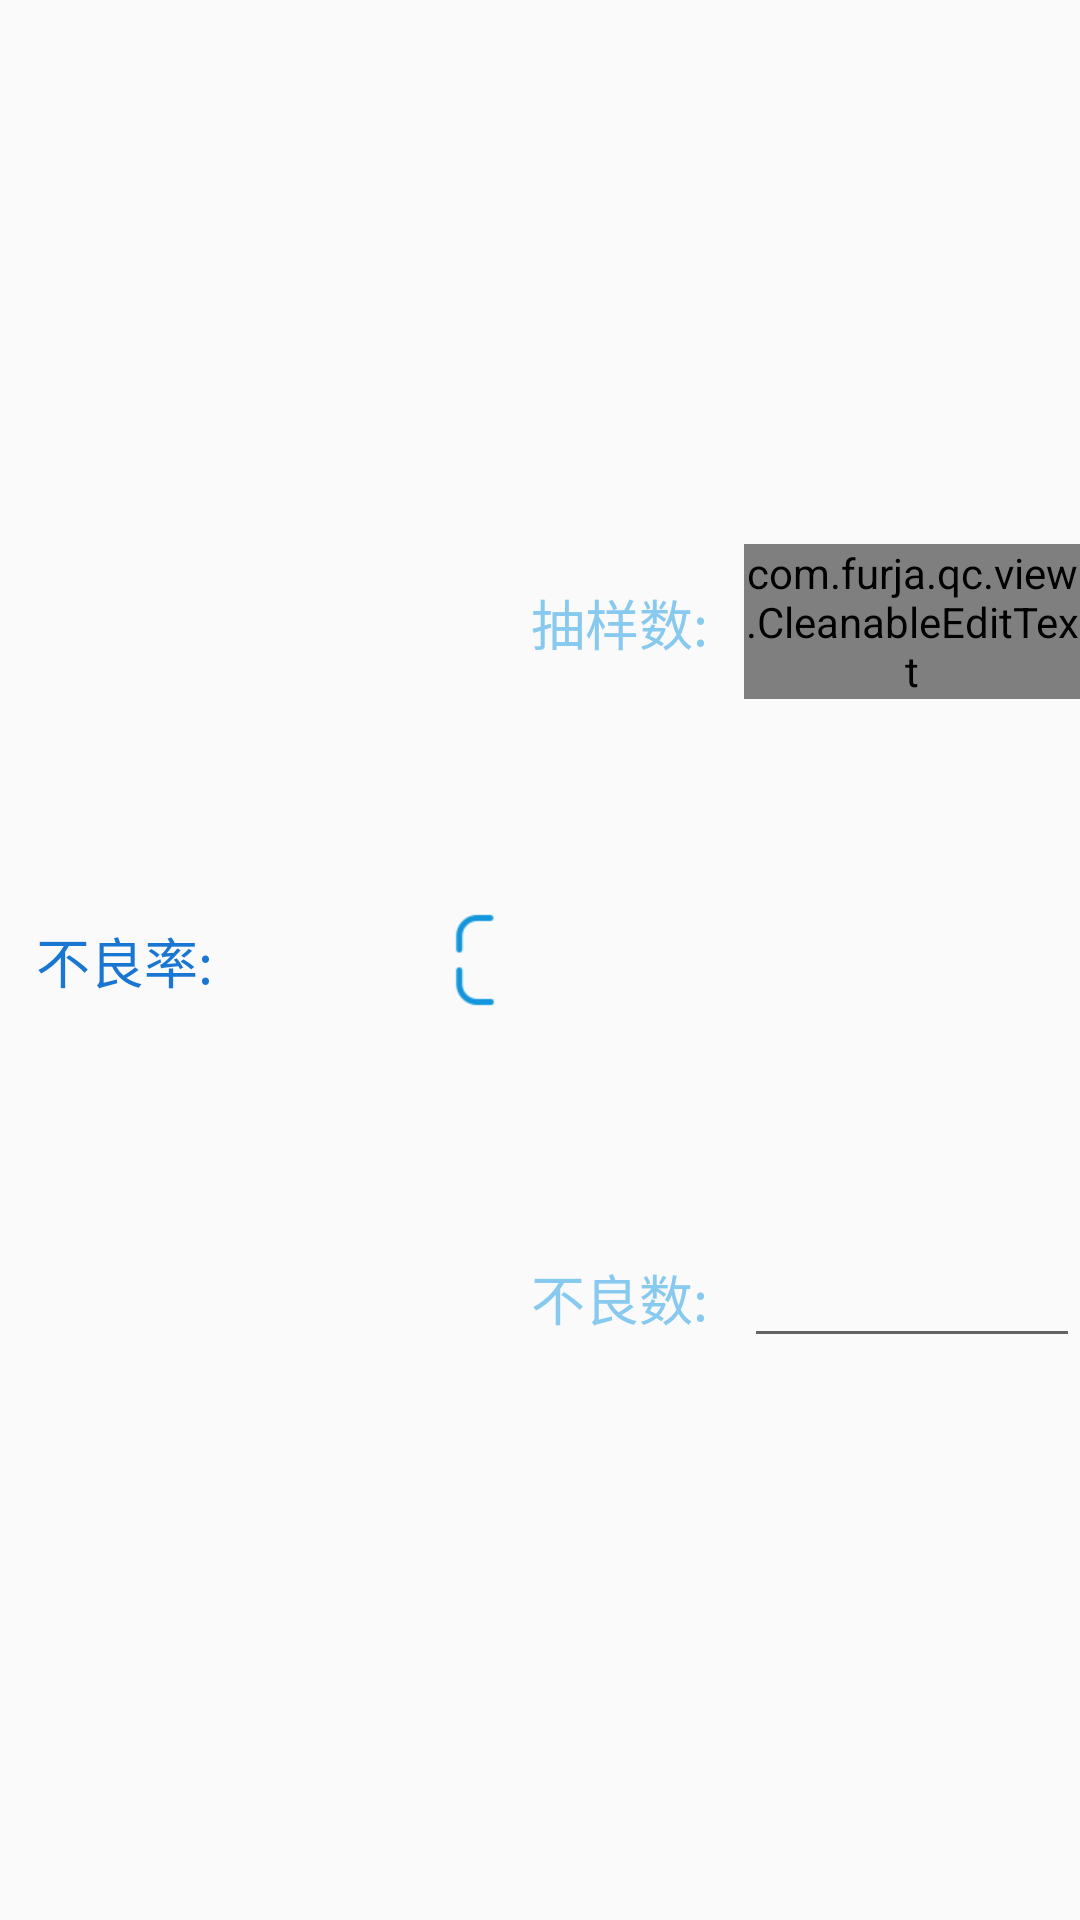

This screen was rendered from an Android layout file. Write that file and the resources it references.
<!-- AndroidManifest.xml: application theme AppTheme -->
<!-- res/layout/layout_defective_union.xml -->
<?xml version="1.0" encoding="utf-8"?>
<androidx.constraintlayout.widget.ConstraintLayout xmlns:android="http://schemas.android.com/apk/res/android"
    android:layout_width="match_parent"
    android:layout_height="wrap_content"
    xmlns:app="http://schemas.android.com/apk/res-auto">
    <androidx.appcompat.widget.AppCompatTextView
        android:id="@+id/label_percentageOfDefective"
        android:layout_width="wrap_content"
        android:layout_height="wrap_content"
        android:textAppearance="@style/TextAppearance.AppCompat.Medium"
        android:text="@string/label_percentageOfDefective"
        android:layout_marginStart="@dimen/dp_12"
        android:layout_marginEnd="@dimen/dp_2"
        android:textColor="@color/colorPrimaryDark"
        app:layout_constraintTop_toTopOf="parent"
        app:layout_constraintBottom_toBottomOf="parent"
        app:layout_constraintStart_toStartOf="parent"
        app:layout_constraintEnd_toStartOf="@+id/text_percentageOfDefective"
        />
    <androidx.appcompat.widget.AppCompatTextView
        android:id="@+id/text_percentageOfDefective"
        android:layout_width="@dimen/dp_72"
        android:layout_height="wrap_content"
        android:textAppearance="@style/TextAppearance.AppCompat.Large"
        android:textColor="@color/black"
        app:layout_constraintTop_toTopOf="parent"
        app:layout_constraintBottom_toBottomOf="parent"
        app:layout_constraintStart_toEndOf="@+id/label_percentageOfDefective"
        app:layout_constraintEnd_toStartOf="@+id/img_bridge"
        />
    <ImageView
        android:id="@+id/img_bridge"
        android:layout_width="wrap_content"
        android:layout_height="wrap_content"
        android:src="@mipmap/ic_bridge"
        app:layout_constraintHorizontal_weight="1"
        app:layout_constraintTop_toTopOf="parent"
        app:layout_constraintBottom_toBottomOf="parent"
        app:layout_constraintStart_toEndOf="@+id/text_percentageOfDefective"
        />
    <TextView
        android:id="@+id/label_sampleSize"
        android:layout_width="wrap_content"
        android:layout_height="wrap_content"
        android:layout_marginTop="@dimen/dp_2"
        android:singleLine="true"
        android:text="@string/label_sampleSize"
        android:textAppearance="@style/TextAppearance.AppCompat.Medium"
        android:textColor="@color/holo_title"
        app:layout_constraintEnd_toStartOf="@+id/edit_sampleSize"
        app:layout_constraintHorizontal_weight="1"
        app:layout_constraintStart_toEndOf="@+id/img_bridge"
        app:layout_constraintTop_toTopOf="parent"
        app:layout_constraintBottom_toTopOf="@+id/label_numberOfDefective"
        />
    <com.furja.qc.view.CleanableEditText
        android:id="@+id/edit_sampleSize"
        android:layout_width="0dp"
        android:layout_height="wrap_content"
        android:textAppearance="@style/TextAppearance.AppCompat.Medium"
        android:layout_marginStart="@dimen/dp_12"
        android:layout_gravity="center_horizontal"
        android:singleLine="true"
        android:inputType="number"
        android:layout_marginBottom="@dimen/dp_1"
        app:layout_constraintHorizontal_weight="2"
        app:layout_constraintStart_toEndOf="@+id/label_sampleSize"
        app:layout_constraintTop_toTopOf="@+id/label_sampleSize"
        app:layout_constraintBottom_toBottomOf="@+id/label_sampleSize"
        app:layout_constraintEnd_toEndOf="parent"
        />
    <TextView
        android:id="@+id/label_numberOfDefective"
        android:layout_width="wrap_content"
        android:layout_height="wrap_content"
        android:singleLine="true"
        android:text="@string/label_numberOfDefective"
        android:textAppearance="@style/TextAppearance.AppCompat.Medium"
        android:textColor="@color/holo_title"
        android:layout_marginTop="@dimen/dp_6"
        android:layout_marginBottom="@dimen/dp_2"
        app:layout_constraintBottom_toBottomOf="parent"
        app:layout_constraintEnd_toStartOf="@+id/edit_numberOfDefective"
        app:layout_constraintHorizontal_weight="1"
        app:layout_constraintStart_toStartOf="@+id/label_sampleSize"
        app:layout_constraintTop_toBottomOf="@+id/label_sampleSize" />
    <EditText
        android:id="@+id/edit_numberOfDefective"
        android:layout_width="0dp"
        android:layout_height="wrap_content"
        android:textAppearance="@style/TextAppearance.AppCompat.Medium"
        android:layout_marginStart="@dimen/dp_12"
        android:layout_marginBottom="@dimen/dp_1"
        android:layout_gravity="center_horizontal"
        android:singleLine="true"
        android:inputType="number"
        android:focusable="false"
        app:layout_constraintHorizontal_weight="2"
        app:layout_constraintStart_toEndOf="@+id/label_numberOfDefective"
        app:layout_constraintTop_toTopOf="@+id/label_numberOfDefective"
        app:layout_constraintBottom_toBottomOf="@+id/label_numberOfDefective"
        app:layout_constraintEnd_toEndOf="parent"
        />
</androidx.constraintlayout.widget.ConstraintLayout>
<!-- resources referenced by this layout -->
<resources>
  <color name="black">#000000</color>
  <color name="colorPrimaryDark">#1976D2</color>
  <color name="holo_title">#ff87c9ef</color>
  <dimen name="dp_1">1dp</dimen>
  <dimen name="dp_12">12dp</dimen>
  <dimen name="dp_2">2dp</dimen>
  <dimen name="dp_6">6dp</dimen>
  <dimen name="dp_72">72dp</dimen>
  <!-- mipmap ic_bridge: png bitmap (mipmap-xhdpi, 828 bytes) -->
  <string name="label_numberOfDefective">不良数: </string>
  <string name="label_percentageOfDefective">不良率: </string>
  <string name="label_sampleSize">抽样数: </string>
  <style name="AppTheme" parent="Theme.AppCompat.Light.DarkActionBar">
          
          <item name="colorPrimary">@color/colorPrimary</item>
          <item name="colorPrimaryDark">@color/colorPrimaryDark</item>
          <item name="colorAccent">@color/colorAccent</item>
      </style>
  <color name="colorPrimary">#2196F3</color>
  <color name="colorAccent">#448AFF</color>
</resources>
